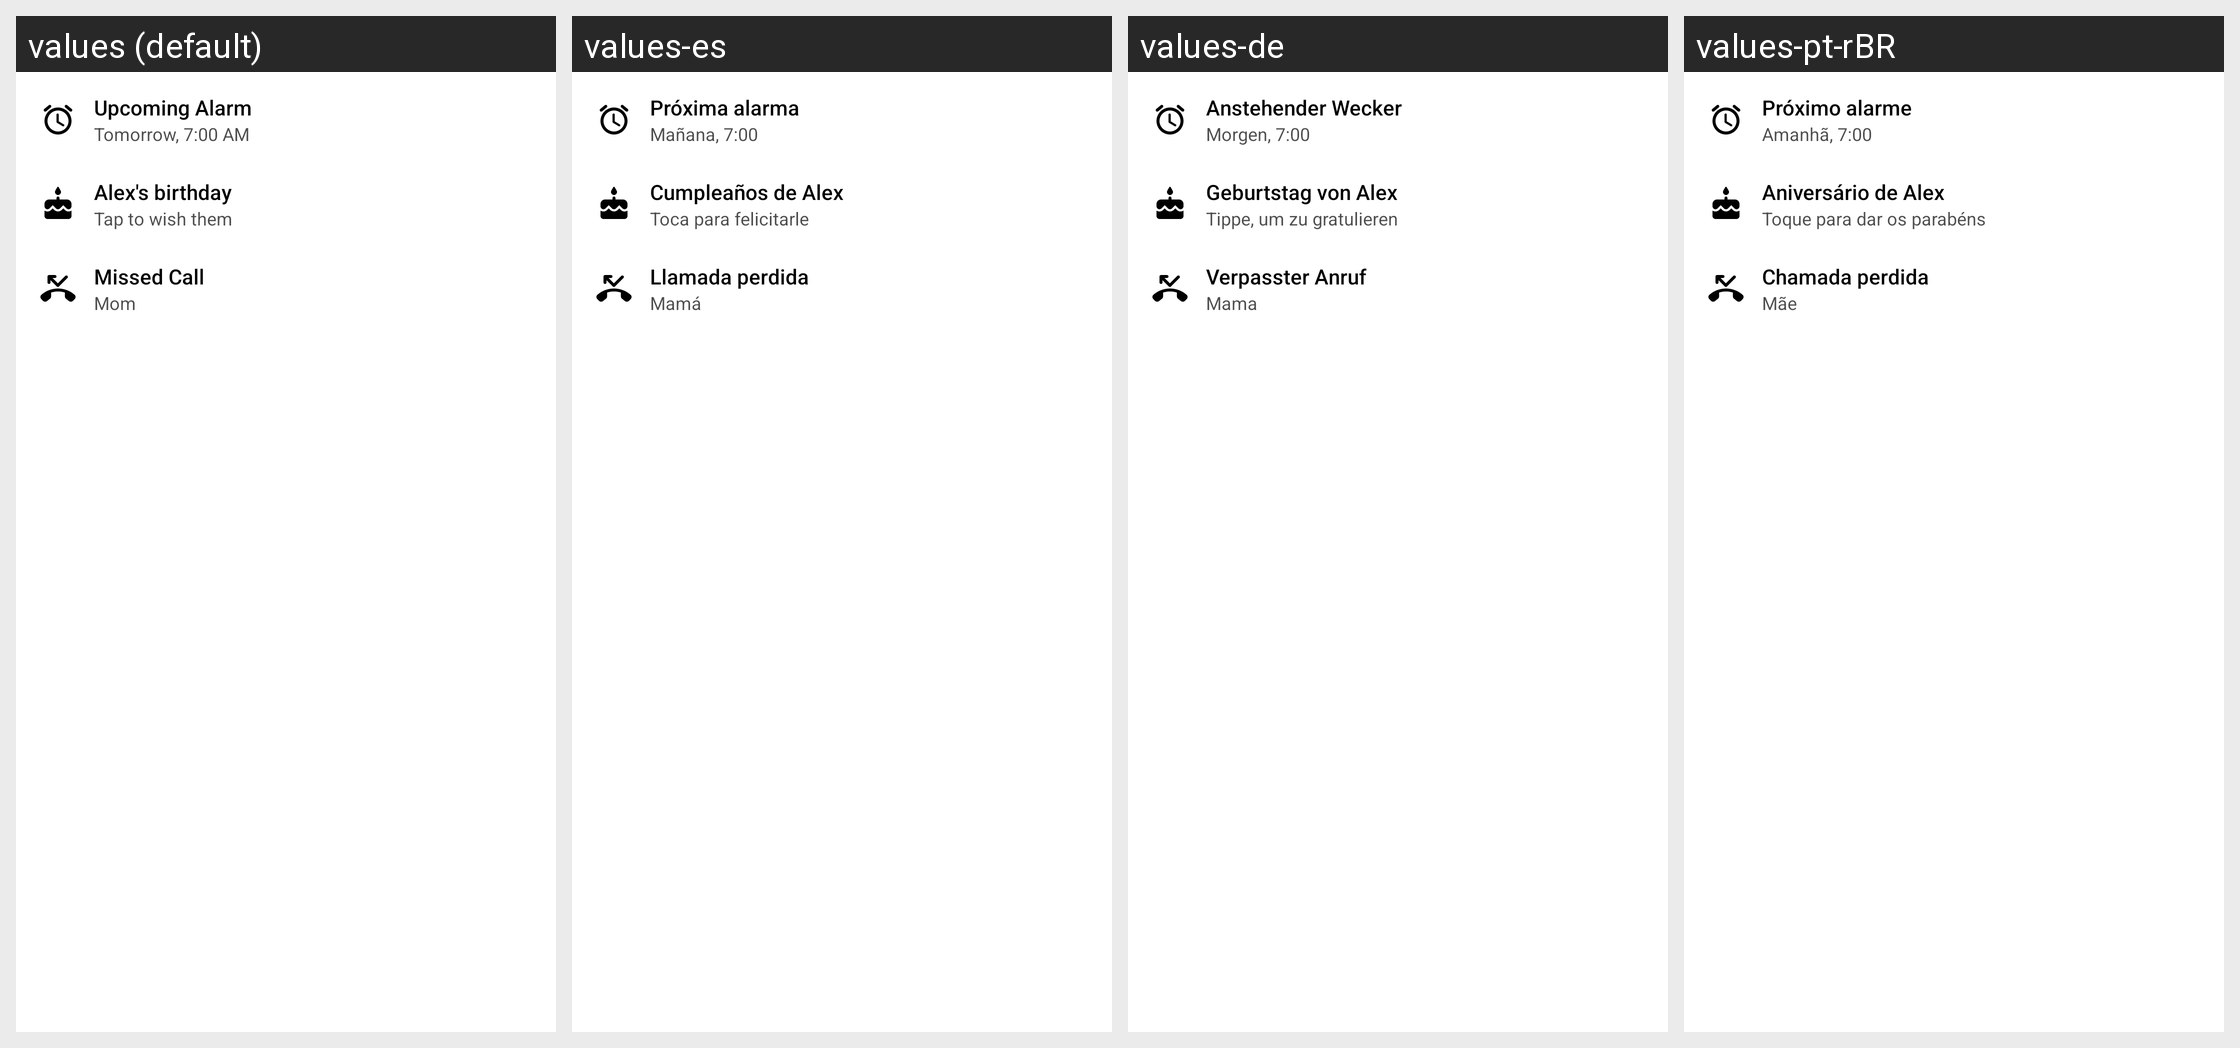

This grid shows one Android layout under several languages. Give, for every string resource on the screen, its name, the default text and each shown locale's text.
Android screen res/layout/widget_at_a_glance_placeholder.xml rendered under 4 locales, left to right: values (default), values-es, values-de, values-pt-rBR. Device: Nexus 5 (rendered at 1080×1920; each locale shown at half size, 540×960, under a caption strip naming it); theme Theme.QuickSearch.
Other locales in the repository, not shown: values-ar, values-el, values-fr, values-hi, values-in, values-it, values-ja, values-nl, values-pl, values-ru, values-te, values-tr, values-zh-rCN.
Strings drawn on this screen, with the default value and each locale's value (text and hints the layout hard-codes, and strings that could not be matched under every locale, appear in the picture but are not listed):

home_upcoming_alarm
  values: Upcoming Alarm
  values-es: Próxima alarma
  values-de: Anstehender Wecker
  values-pt-rBR: Próximo alarme

widget_at_a_glance_sample_alarm
  values: Tomorrow, 7:00 AM
  values-es: Mañana, 7:00
  values-de: Morgen, 7:00
  values-pt-rBR: Amanhã, 7:00

widget_at_a_glance_sample_birthday
  values: Alex's birthday
  values-es: Cumpleaños de Alex
  values-de: Geburtstag von Alex
  values-pt-rBR: Aniversário de Alex

home_birthday_wish
  values: Tap to wish them
  values-es: Toca para felicitarle
  values-de: Tippe, um zu gratulieren
  values-pt-rBR: Toque para dar os parabéns

home_missed_call
  values: Missed Call
  values-es: Llamada perdida
  values-de: Verpasster Anruf
  values-pt-rBR: Chamada perdida

widget_at_a_glance_sample_caller
  values: Mom
  values-es: Mamá
  values-de: Mama
  values-pt-rBR: Mãe
